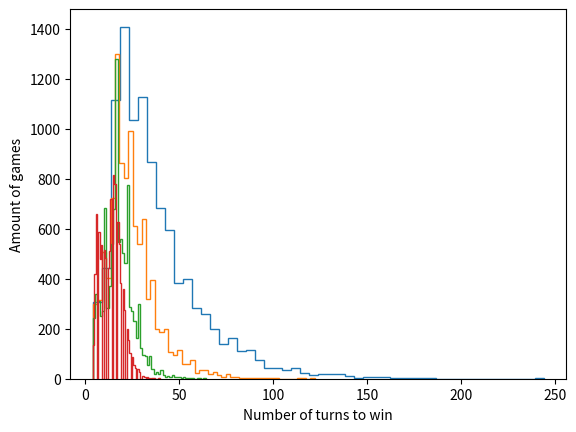

Write Python code to recreate this figure.
snakes_and_ladders = {1: 40,
                      8: 10,
                      36: 52,
                      43: 62,
                      49: 79,
                      65: 82,
                      68: 85,
                      24: 5,
                      33: 3,
                      42: 30,
                      56: 37,
                      64: 27,
                      74: 12,
                      87: 70
                      }


def single_game(num_players):
    """
    Returns duration of single game.

    Source:
    https://jakevdp.github.io/blog/2017/12/18/simulating-chutes-and-ladders/

    Arguments
    ---------
    num_players : int
        Number of players in the game

    Returns
    -------
    num_moves : int
        Number of moves the winning player needed to reach the goal
    """
    import random
    position = [0] * num_players
    num_moves = 0

    while max(position) < 90:
        for player in range(len(position)):
            roll = random.randint(1, 6)
            position[player] += roll

            if position[player] in snakes_and_ladders:
                position[player] = snakes_and_ladders[position[player]]
        num_moves += 1

    return num_moves


# Simulated games

import matplotlib.pyplot as plt
simulated_games = [single_game(1) for i in range(10000)]

plt.hist(simulated_games, histtype='step', bins=50)
plt.xlabel('Number of turns to win')
plt.ylabel('Amount of games')

simulated_games = [single_game(2) for i in range(10000)]

plt.hist(simulated_games, histtype='step', bins=50)
plt.xlabel('Number of turns to win')
plt.ylabel('Amount of games')

simulated_games = [single_game(4) for i in range(10000)]

plt.hist(simulated_games, histtype='step', bins=50)
plt.xlabel('Number of turns to win')
plt.ylabel('Amount of games')

simulated_games = [single_game(8) for i in range(10000)]

plt.hist(simulated_games, histtype='step', bins=50)
plt.xlabel('Number of turns to win')
plt.ylabel('Amount of games')
